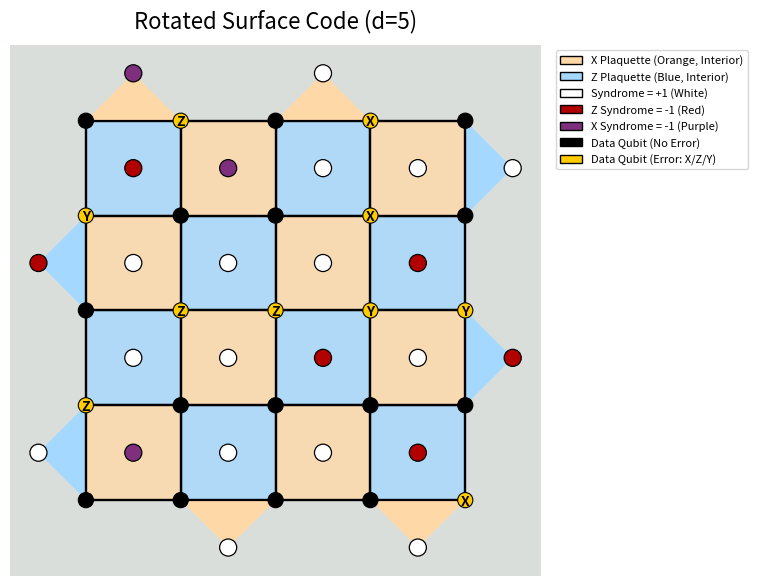

Write Python code to recreate this figure. (Note: this script raises an exception after producing the figure.)
'''
This module contains the implementation of the surface code's environment
'''

import numpy as np
import matplotlib.pyplot as plt
from matplotlib.patches import Rectangle, Circle, Polygon, Patch
import time

class SurfaceCode:
    def __init__(self, d, p_phys, p_meas=0, error_model='X', volume_depth=1, include_masks=True):

        if d % 2 == 0:
            raise ValueError("The code distance for the rotated surface code must be odd.")
        
        self.d = d
        self.p_phys = p_phys
        self.p_meas = p_meas
        self.error_model = error_model
        self.volume_depth = volume_depth
        self.include_masks = include_masks
        self._initialize_environment()


    def _initialize_environment(self):

        self.data_qubits_coord, self.x_stabs_coord, self.z_stabs_coord = self._assign_qubit_coordinates()
        self.data_mask, self.x_mask, self.z_mask = self._create_masks()
        self.hidden_state, self.syndrome_lattice = self._simulate_errors()
        self.action_history = np.zeros((2*self.d+1, 2*self.d+1, 2))

        if self.include_masks:
            self.visible_state = np.stack([self.x_mask, self.z_mask, self.syndrome_lattice[:,:,0], 
                                        self.syndrome_lattice[:,:,1],self.data_mask, 
                                        self.action_history[:,:,0], self.action_history[:,:,1]])
        else:
            self.visible_state = np.stack([self.syndrome_lattice[:,:,0], self.syndrome_lattice[:,:,1], 
                                        self.action_history[:,:,0], self.action_history[:,:,1]]) 
             
        self.hidden_syndrome_lattice = self.syndrome_lattice.copy()

        self.cumulative_reward = 0


    def _assign_qubit_coordinates(self):

        data_qubits_coord = [(i,j) for i in range(1, 2*self.d, 2) for j in range(1, 2*self.d, 2)]

        x_stabs_coord = []
        z_stabs_coord = []

        # Assign coordinates to stabilizers
        for i in range(0, 2*self.d+1, 2):
            for j in range(0, 2*self.d+1, 2):
                if (i % (2*self.d) == 0) or (j % (2*self.d) == 0):
                    # boundary logic
                    z_stab_left_cond = (j==0) and (i%4==0) and (i!=0)
                    z_stab_right_cond = (j==2*self.d) and ((i+2)%4==0) and (i!=2*self.d)
                    if z_stab_left_cond or z_stab_right_cond:
                        z_stabs_coord.append((i,j))

                    x_stab_top_cond = (i==0) and ((j+2)%4==0) and (j!=2*self.d)
                    x_stab_bottom_cond = (i==2*self.d) and (j%4==0) and (j!=0)
                    if x_stab_top_cond or x_stab_bottom_cond:
                        x_stabs_coord.append((i,j))

                else:
                    if (i/2+j/2) % 2 == 0:
                        z_stabs_coord.append((i,j))
                    else:
                        x_stabs_coord.append((i,j))

        return np.array(data_qubits_coord), np.array(x_stabs_coord), np.array(z_stabs_coord)


    def _create_masks(self):

        data_mask = np.zeros((2*self.d+1, 2*self.d+1))
        x_mask = np.zeros((2*self.d+1, 2*self.d+1))
        z_mask = np.zeros((2*self.d+1, 2*self.d+1))

        data_mask[1:2*self.d:2, 1:2*self.d:2] = 1
        x_mask[self.x_stabs_coord[:, 0], self.x_stabs_coord[:, 1]] = 1
        z_mask[self.z_stabs_coord[:, 0], self.z_stabs_coord[:, 1]] = 1
                
        return data_mask, x_mask, z_mask
    

    def _simulate_errors(self):

        # Initialize syndrome lattice
        syndrome_lattice_x = np.zeros((2*self.d+1, 2*self.d+1))
        syndrome_lattice_z = np.zeros((2*self.d+1, 2*self.d+1))

        if self.error_model == 'X':
            hidden_state_x = np.random.choice([-1,1], size=(self.d, self.d), p=[self.p_phys,1-self.p_phys])
            hidden_state_z = np.ones((self.d, self.d))
            
            # In the bit flip model, X stabilizers are not triggered 
            syndrome_lattice_x[self.x_stabs_coord[:, 0], self.x_stabs_coord[:, 1]] = 1

            # Trigger Z stabilizers if an odd number of support data qubits are bit-flipped
            for i, j in self.z_stabs_coord:
                support = self._obtain_support_qubits(i, j)
                syndrome_lattice_z[i,j] = np.prod(hidden_state_x[support[:,0], support[:,1]])

        elif self.error_model == 'Z':
            hidden_state_z = np.random.choice([-1,1], size=(self.d, self.d), p=[self.p_phys,1-self.p_phys])
            hidden_state_x = np.ones((self.d, self.d))
            
            # In the phase flip model, Z stabilizers are not triggered 
            syndrome_lattice_z[self.z_stabs_coord[:, 0], self.z_stabs_coord[:, 1]] = 1

            # Trigger X stabilizers if an odd number of support data qubits are phase-flipped
            for i, j in self.x_stabs_coord:
                support = self._obtain_support_qubits(i, j)
                syndrome_lattice_x[i,j] = np.prod(hidden_state_z[support[:,0], support[:,1]])

        elif self.error_model == 'depolarizing':
            # Randomly choose I,X,Y,Z according to probabilities
            choices = np.random.choice(
                [0, 1, 2, 3],      # 0=I, 1=X, 2=Z, 3=Y
                size=(self.d, self.d),
                p=[1 - self.p_phys, self.p_phys/3, self.p_phys/3, self.p_phys/3]
            )

            # For the X (Z) channel, fill in a -1 if there is an X (Z) or Y error 
            hidden_state_x = np.ones((self.d, self.d))
            hidden_state_z = np.ones((self.d, self.d))
            hidden_state_x[(choices == 1) | (choices == 3)] = -1   # X or Y
            hidden_state_z[(choices == 2) | (choices == 3)] = -1   # Z or Y

            # Trigger X stabilizers if an odd number of support data qubits are phase-flipped
            for i, j in self.x_stabs_coord:
                support = self._obtain_support_qubits(i, j)
                syndrome_lattice_x[i,j] = np.prod(hidden_state_z[support[:,0], support[:,1]])

            # Trigger Z stabilizers if an odd number of support data qubits are bit-flipped
            for i, j in self.z_stabs_coord:
                support = self._obtain_support_qubits(i, j)
                syndrome_lattice_z[i,j] = np.prod(hidden_state_x[support[:,0], support[:,1]])
        
        # Stack the hidden states and syndrome lattices into single tensors
        hidden_state = np.stack([hidden_state_x, hidden_state_z], axis=-1)
        syndrome_lattice = np.stack([syndrome_lattice_x, syndrome_lattice_z], axis=-1)

        return hidden_state, syndrome_lattice

    def _obtain_support_qubits(self, i, j):

        if i == 0:
            support = np.array([[i+1,j+1],[i+1,j-1]])
        elif i == 2*self.d:
            support = np.array([[i-1,j+1], [i-1,j-1]])
        elif j == 0:
            support = np.array([[i+1,j+1], [i-1,j+1]])
        elif j == 2*self.d:
            support = np.array([[i+1,j-1], [i-1,j-1]])
        else: 
            support = np.array([[i+1,j+1],[i+1,j-1],[i-1,j+1],[i-1,j-1]])

        # Express support in data qubits coordinates (self.d, self.d)
        support = (support - 1) // 2

        return support
    

    def reset(self):
        
        self.hidden_state, self.syndrome_lattice = self._simulate_errors()
        self.action_history = np.zeros((2*self.d+1, 2*self.d+1, 2))
        if self.include_masks:
            self.visible_state = np.stack([self.x_mask, self.z_mask, self.syndrome_lattice,
                                           self.data_mask, self.action_history])
        else:
            self.visible_state = np.stack([self.x_mask, self.z_mask, self.syndrome_lattice,
                                           self.data_mask, self.action_history])
        
        self.hidden_syndrome_lattice = self.syndrome_lattice.copy()

        self.cumulative_reward = 0
        
        return self.visible_state
        
    def step(self, action):
        '''
        Assume that action = [i,j,*] where * can be 0 (identity), 1 (X) or 2 (Z)
        '''

        done = False
        reward = 0

        if self.include_masks:
            action_x_channel = 5
            action_z_channel = 6
        else:
            action_x_channel = 2
            action_z_channel = 3

        # Update action history
        if action[2] == 1:
            # Update X channel
            if self.visible_state[action[0], action[1], action_x_channel] == 0:
                self.visible_state[action[0], action[1], action_x_channel] = 1
                self.hidden_state[action[0], action[1], action[2]-1] *= -1
                self._update_hidden_syndrome_lattice(action)  
                # Discount a little bit in every step to make the agent efficient
                reward -= 0.1
            else:
                # Discount and finish episode if action is repeated
                reward -= 1
                done = True

        elif action[2] == 2:
            # Update Z channel
            if self.visible_state[action[0], action[1], action_z_channel] == 0:
                self.visible_state[action[0], action[1], action_z_channel] = 1
                self.hidden_state[action[0], action[1], action[2]-1] *= -1
                self._update_hidden_syndrome_lattice(action)
                # Discount a little bit in every step to make the agent efficient
                reward -= 1
            else:
                # Discount and finish episode if action is repeated
                reward -= 10
                done = True

        else:
            # Identity action
            done = True  
            self._measure_logical_qubit()
            # TODO- Complete the logic   
            
        # 3. Reward if all syndromes are +1 and no logical error
        if np.all(self.hidden_syndrome_lattice) == 1 and self._is_logically_correct():
            # If additionally, the surface code is free of physical errors, extra reward
            reward += 20
            if np.all(self.hidden_state) == 1:
                reward += 80

        self.cumulative_reward += reward
        # New errors appearing? For now, just static case

        return self.visible_state, reward, done
    

    def _update_hidden_syndrome_lattice(self, action):
        coords_action = np.array([2*action[0]+1, 2*action[1]+1])
        
        candidate_support_stabs = [coords_action + np.array((i,j)) for i in [+1,-1] for j in [+1,-1]]
        candidate_support_stabs = np.array(candidate_support_stabs)
        if action[2] == 1:
            # Check which of the 4 coordinates are Z stabilizers
            is_z_stab = self.z_mask[candidate_support_stabs[:,0], candidate_support_stabs[:,1]] == 1

            # Extract only the valid Z stabilizer coordinates
            support_z_stabs = candidate_support_stabs[is_z_stab]

            # Flip those qubits
            for (x, y) in support_z_stabs:
                self.hidden_syndrome_lattice[x,y,1] *= -1
        
        elif action[2] == 2:
            # Check which of the 4 coordinates are X stabilizers
            is_x_stab = self.x_mask[candidate_support_stabs[:,0], candidate_support_stabs[:,1]] == 1

            # Extract only the valid X stabilizer coordinates
            support_x_stabs = candidate_support_stabs[is_x_stab]

            # Flip those qubits
            for (x, y) in support_x_stabs:
                self.hidden_syndrome_lattice[x,y,0] *= -1


    def _is_logically_correct(self):
        """
        Returns True if the current hidden_state does NOT contain
        a logical X or logical Z error.

        hidden_state[:,:,0] = X-component  (+1 or -1)
        hidden_state[:,:,1] = Z-component  (+1 or -1)
        """

        hx = self.hidden_state[:, :, 0]   # X (bit) errors indicate Z-type logical operators
        hz = self.hidden_state[:, :, 1]   # Z (phase) errors indicate X-type logical operators

        d = self.d

        # Check for Logical X error (vertical chain of X flips) 
        # If any column has odd number of X-errors -> logical X
        for col in range(d):
            if np.sum(hx[:, col]) == -d:   
                return False   

        # Check for Logical Z error (horizontal chain of Z flips) 
        # If any row has odd number of Z-errors -> logical Z
        for row in range(d):
            if np.sum(hz[row, :]) == -d:
                return False     

        # If none found -> no logical error
        return True
    

    def _measure_logical_qubit(self):
        pass


    def render(self, figsize=8):
        
        # Color palette
        COLOR_X_PLAQ = "#ffd8a8"        # light orange
        COLOR_Z_PLAQ = "#a5d8ff"        # light blue
        COLOR_SYND_OK = "white"
        COLOR_SYND_Z_BAD = "#b00000"    # bright dark red (for Z syndromes)
        COLOR_SYND_X_BAD = "#7e307e"    # deep purple (for X syndromes)
        COLOR_DATA_OK = "black"
        COLOR_DATA_ERR = "#ffcc00"      # gold
        EDGE_COLOR = "black"            
        BG_COLOR = "#d9dedb"            

        L = 2 * self.d + 1  # lattice size in coordinates

        fig, ax = plt.subplots(figsize=(figsize, figsize))
        ax.set_aspect("equal")
        ax.set_title(f"Rotated Surface Code (d={self.d})", fontsize=16, pad=12)

        # Coordinate system: we will treat (i,j) as (y,x) when plotting
        ax.set_xlim(-0.6, L - 0.4)
        ax.set_ylim(-0.6, L - 0.4)
        ax.invert_yaxis()      
        ax.axis("off")
        ax.add_patch(Rectangle((-0.6, -0.6), L+0.2, L+0.2, facecolor=BG_COLOR, zorder=0))

        # Coordinate Sets and Maps 
        data_qubit_set = set(map(tuple, self.data_qubits_coord.tolist()))
        
        # Map stab coordinates to their type for easy lookup
        stab_type = {}
        for i, j in self.x_stabs_coord:
            stab_type[(i, j)] = 'X'
        for i, j in self.z_stabs_coord:
            stab_type[(i, j)] = 'Z'

        ########################################################################
        # 1) Draw colored plaquettes (Interior squares and boundary triangles) #
        ########################################################################
        
        # Z-plaquettes (light blue)
        for (i, j) in self.z_stabs_coord:
            # Check if stabilizer is strictly interior: 2 <= i,j <= 2d-2
            is_interior = (i > 0 and i < 2*self.d and j > 0 and j < 2*self.d)
            if is_interior:
                # Draw full 1x1 square for interior Z stabilizers
                ax.add_patch(Rectangle((j-1, i-1), 2.0, 2.0,
                                    facecolor=COLOR_Z_PLAQ, edgecolor=EDGE_COLOR, linewidth=1.6, 
                                    alpha=0.8,zorder=2))
            else:     
                if j == 0:         # left, pointing right
                    verts = [(j, i), (j+1, i+1), (j+1, i-1)]
                elif j == 2*self.d:       # right, pointing left
                    verts = [(j, i), (j-1, i+1), (j-1, i-1)]

                tri = Polygon(verts, facecolor=COLOR_Z_PLAQ, linewidth=1.6, zorder=2)
                ax.add_patch(tri)

        # X-plaquettes (light orange)
        for (i, j) in self.x_stabs_coord:
            # Check if stabilizer is strictly interior: 2 <= i,j <= 2d-2
            is_interior = (i > 0 and i < 2*self.d and j > 0 and j < 2*self.d)
            if is_interior:
                # Draw full 1x1 square for interior X stabilizers
                ax.add_patch(Rectangle((j-1, i-1), 2.0, 2.0,
                                    facecolor=COLOR_X_PLAQ, edgecolor=EDGE_COLOR, linewidth=1.6, 
                                    alpha=0.8, zorder=2))
            else:
                if i == 0:         # left, pointing right
                    verts = [(j, i), (j+1, i+1), (j-1, i+1)]
                elif i == 2*self.d:       # right, pointing left
                    verts = [(j, i), (j+1, i-1), (j-1, i-1)]

                tri = Polygon(verts, facecolor=COLOR_X_PLAQ, linewidth=1.6, zorder=2)
                ax.add_patch(tri)

        ###########################
        # 2) Draw Edges           #
        ###########################
        
        for (i, j) in data_qubit_set:
            # Edges between adjacent data qubits (Black links)
            # Right neighbor (i, j+2)
            if (i, j+2) in data_qubit_set:
                ax.plot([j, j+2], [i, i], color=EDGE_COLOR, linewidth=1.6, zorder=2)
            # Down neighbor (i+2, j)
            if (i+2, j) in data_qubit_set:
                ax.plot([j, j], [i, i+2], color=EDGE_COLOR, linewidth=1.6, zorder=2)
            
        #########################################################################
        # 3) Draw syndrome nodes (white, red, or purple) at stabilizer centers  #
        #########################################################################

        # X-stabilizers (Purple for -1)
        for (i, j) in self.x_stabs_coord:
            s = self.hidden_syndrome_lattice[i, j, 0] # X Syndrome
            color = COLOR_SYND_X_BAD if s == -1 else COLOR_SYND_OK
            ax.add_patch(Circle((j, i), 0.18, facecolor=color, edgecolor=EDGE_COLOR, linewidth=0.9, zorder=4))

        # Z-stabilizers (Red for -1)
        for (i, j) in self.z_stabs_coord:
            s = self.hidden_syndrome_lattice[i, j, 1] # Z Syndrome
            color = COLOR_SYND_Z_BAD if s == -1 else COLOR_SYND_OK
            ax.add_patch(Circle((j, i), 0.18, facecolor=color, edgecolor=EDGE_COLOR, linewidth=0.9, zorder=4))

        ########################################
        # 4) Draw data qubits (black or gold)  #
        ########################################

        for (i, j) in self.data_qubits_coord:
            ii = (i - 1) // 2
            jj = (j - 1) // 2
            hx = int(self.hidden_state[ii, jj, 0])  # X indicator: -1 => X present
            hz = int(self.hidden_state[ii, jj, 1])  # Z indicator: -1 => Z present

            if hx == 1 and hz == 1:
                face = COLOR_DATA_OK
                label = None
            else:
                face = COLOR_DATA_ERR
                if hx == -1 and hz == 1:
                    label = "X"
                elif hx == 1 and hz == -1:
                    label = "Z"
                else:
                    label = "Y"

            ax.add_patch(Circle((j, i), 0.16, facecolor=face, edgecolor=EDGE_COLOR, linewidth=0.8, zorder=6))

            if label is not None:
                ax.text(j, i + 0.02, label, ha="center", va="center",
                        fontsize=10, fontweight="bold", color="black", zorder=7)

        ############################
        # 5) Legend                # 
        ############################
        
        legend_items = [
            Patch(facecolor=COLOR_X_PLAQ, edgecolor=EDGE_COLOR, label="X Plaquette (Orange, Interior)"),
            Patch(facecolor=COLOR_Z_PLAQ, edgecolor=EDGE_COLOR, label="Z Plaquette (Blue, Interior)"),
            Circle((0, 0), 0.12, facecolor=COLOR_SYND_OK, edgecolor=EDGE_COLOR, label="Syndrome = +1 (White)"),
            Circle((0, 0), 0.12, facecolor=COLOR_SYND_Z_BAD, edgecolor=EDGE_COLOR, label="Z Syndrome = -1 (Red)"),
            Circle((0, 0), 0.12, facecolor=COLOR_SYND_X_BAD, edgecolor=EDGE_COLOR, label="X Syndrome = -1 (Purple)"),
            Circle((0, 0), 0.12, facecolor=COLOR_DATA_OK, edgecolor=EDGE_COLOR, label="Data Qubit (No Error)"),
            Circle((0, 0), 0.12, facecolor=COLOR_DATA_ERR, edgecolor=EDGE_COLOR, label="Data Qubit (Error: X/Z/Y)"),
        ]

        ax.legend(handles=legend_items, loc="upper right", bbox_to_anchor=(1.4, 1.0),
                  frameon=True, fontsize=8)
        
        ########################################
        # 6) Add message if the board is clear #
        ########################################

        if np.all(self.hidden_state == 1):
            # Add message indicating that all the errors have been corrected
            fig.text(
                0.5, 0.93,
                "ALL ERRORS CORRECTED!",
                ha="center", va="center",
                fontsize=26, fontweight="bold",
                color="lime",
                bbox=dict(
                    facecolor="black",
                    edgecolor="none",
                    boxstyle="round,pad=0.4",
                    alpha=0.85
                ),
                zorder=1000  # ensures it's on top
            )

        
        plt.tight_layout()
        plt.show()



if __name__ == '__main__':
    env = SurfaceCode(
        d = 5,
        p_phys = 0.2,
        error_model='depolarizing'
    )
    env.render()
    for _ in range(15):
        print("\nEnter an action in the format: i j type")
        print("Example: 1 1 1  (X correction on qubit (1,1))")
        print("         2 3 2  (Z correction on qubit (2,3))")

        # Ask the user for an action
        user_input = input("Action: ")

        # Convert to list of integers
        action = list(map(int, user_input.split()))

        if action[2] == 0:
                break
        env.step(action)
        env.render()

